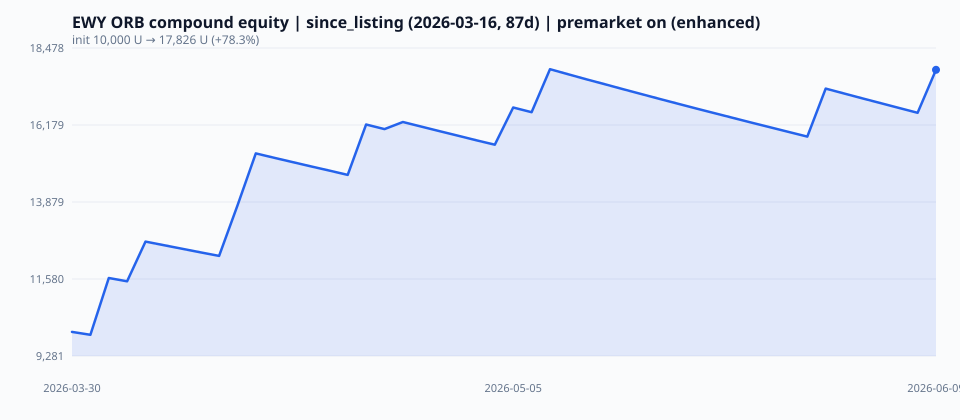

Data behind this chart, as committed beside it:
date, wallet_usdt, return_pct
2026-03-30, 10000, 0.0000
2026-03-30, 9915, -0.8500
2026-03-31, 11611, 16.11
2026-04-01, 11513, 15.13
2026-04-02, 12696, 26.96
2026-04-06, 12588, 25.88
2026-04-07, 12481, 24.81
2026-04-08, 12375, 23.75
2026-04-09, 12270, 22.7
2026-04-13, 13769, 37.69
2026-04-14, 15330, 53.3
2026-04-15, 15200, 52
2026-04-16, 15071, 50.71
2026-04-17, 14943, 49.43
2026-04-20, 14815, 48.15
2026-04-21, 14690, 46.9
2026-04-22, 16193, 61.93
2026-04-23, 16055, 60.55
2026-04-24, 16269, 62.69
2026-04-27, 16131, 61.31
2026-04-28, 15994, 59.94
2026-04-30, 15858, 58.58
2026-05-01, 15723, 57.23
2026-05-04, 15589, 55.89
2026-05-05, 16702, 67.02
2026-05-06, 16560, 65.6
2026-05-07, 17844, 78.44
2026-05-08, 17692, 76.92
2026-05-11, 17542, 75.42
2026-05-13, 17392, 73.92
2026-05-14, 17245, 72.45
2026-05-15, 17098, 70.98
2026-05-18, 16953, 69.53
2026-05-19, 16809, 68.09
2026-05-20, 16666, 66.66
2026-05-21, 16524, 65.24
2026-05-22, 16384, 63.84
2026-05-26, 16244, 62.44
2026-05-27, 16106, 61.06
2026-05-28, 15969, 59.69
2026-05-29, 15834, 58.34
2026-06-01, 17265, 72.65
2026-06-02, 17118, 71.18
2026-06-03, 16973, 69.73
2026-06-04, 16828, 68.28
2026-06-05, 16685, 66.85
2026-06-08, 16544, 65.44
2026-06-09, 17826, 78.26
